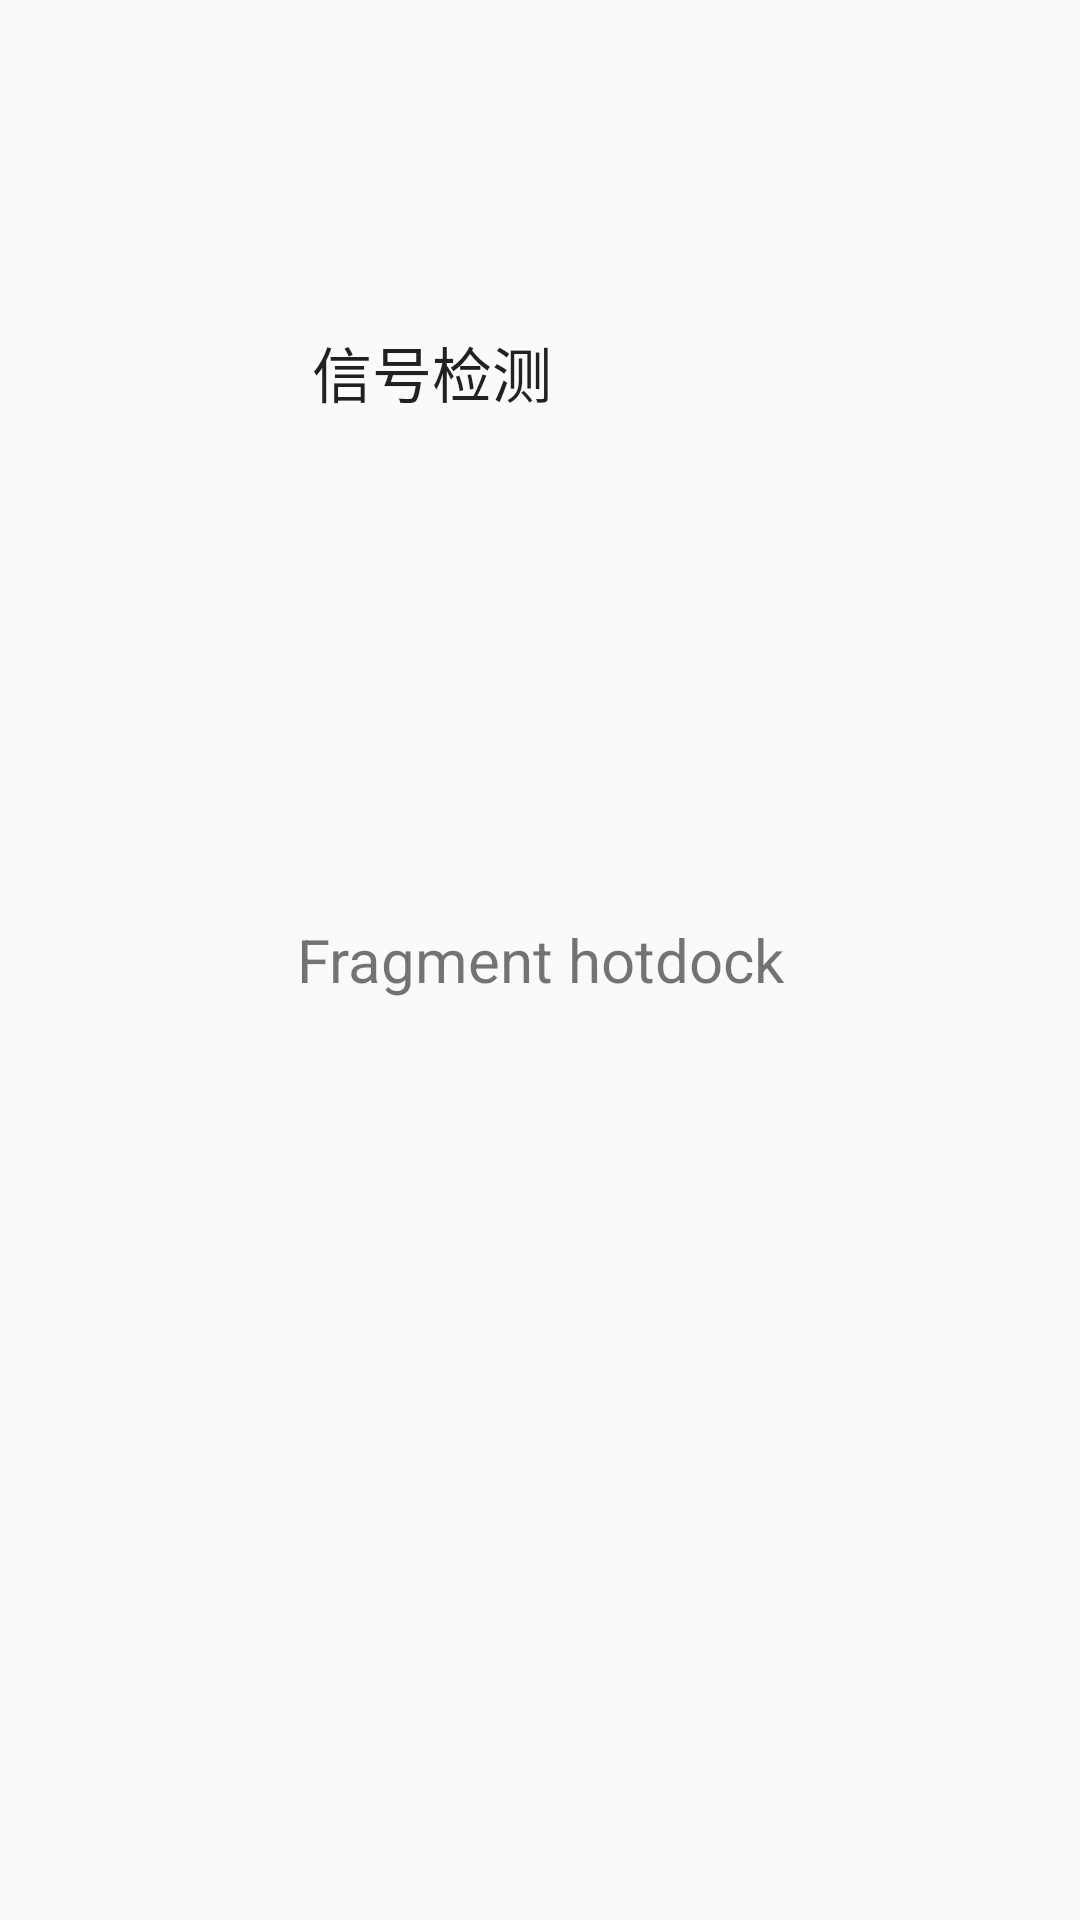

Layout XML and referenced resources for this Android screen:
<!-- AndroidManifest.xml: application theme AppTheme -->
<!-- res/layout/fragment_hotdock.xml -->
<?xml version="1.0" encoding="utf-8"?>
<RelativeLayout
    xmlns:android="http://schemas.android.com/apk/res/android"
    android:orientation="vertical"
    android:layout_width="match_parent"
    android:layout_height="match_parent">
    <Button
        android:id="@+id/hotdock_button"
        android:layout_marginTop="100dp"
        android:layout_marginLeft="100dp"
        android:text="信号检测"
        android:textSize="20dp"
        android:background="@drawable/button_selector"
        android:layout_width="wrap_content"
        android:layout_height="wrap_content" />
    <TextView
        android:id="@+id/hotdock_text"
        android:layout_width="match_parent"
        android:layout_height="match_parent"
        android:textSize="20dp"
        android:gravity="center"
        android:text="Fragment hotdock" />



</RelativeLayout>
<!-- resources referenced by this layout -->
<resources>
  <!-- drawable button_selector (drawable) -->
  <?xml version="1.0" encoding="utf-8"?>
  <selector xmlns:android="http://schemas.android.com/apk/res/android">
  
      <item android:drawable="@drawable/clr_normal"
            android:state_pressed="false" />
  
      <item android:drawable="@drawable/clr_pressed"
            android:state_pressed="true" />
  
  </selector>
  <style name="AppTheme" parent="Theme.AppCompat.Light.DarkActionBar">
          <item name="windowActionBar">false</item>
          <item name="android:windowActionBar">false</item>
          <item name="windowNoTitle">true</item>
  
          
          <item name="colorPrimary">@color/colorPrimary</item>
          <item name="colorPrimaryDark">@color/colorPrimaryDark</item>
          <item name="colorAccent">@color/colorAccent</item>
  
  
      </style>
  <!-- not gathered from this repository: default colours our renderer supplied (Android Studio template values) -->
  <color name="colorPrimary">#FF6200EE</color>
  <color name="colorPrimaryDark">#FF3700B3</color>
  <color name="colorAccent">#FF03DAC5</color>
</resources>
